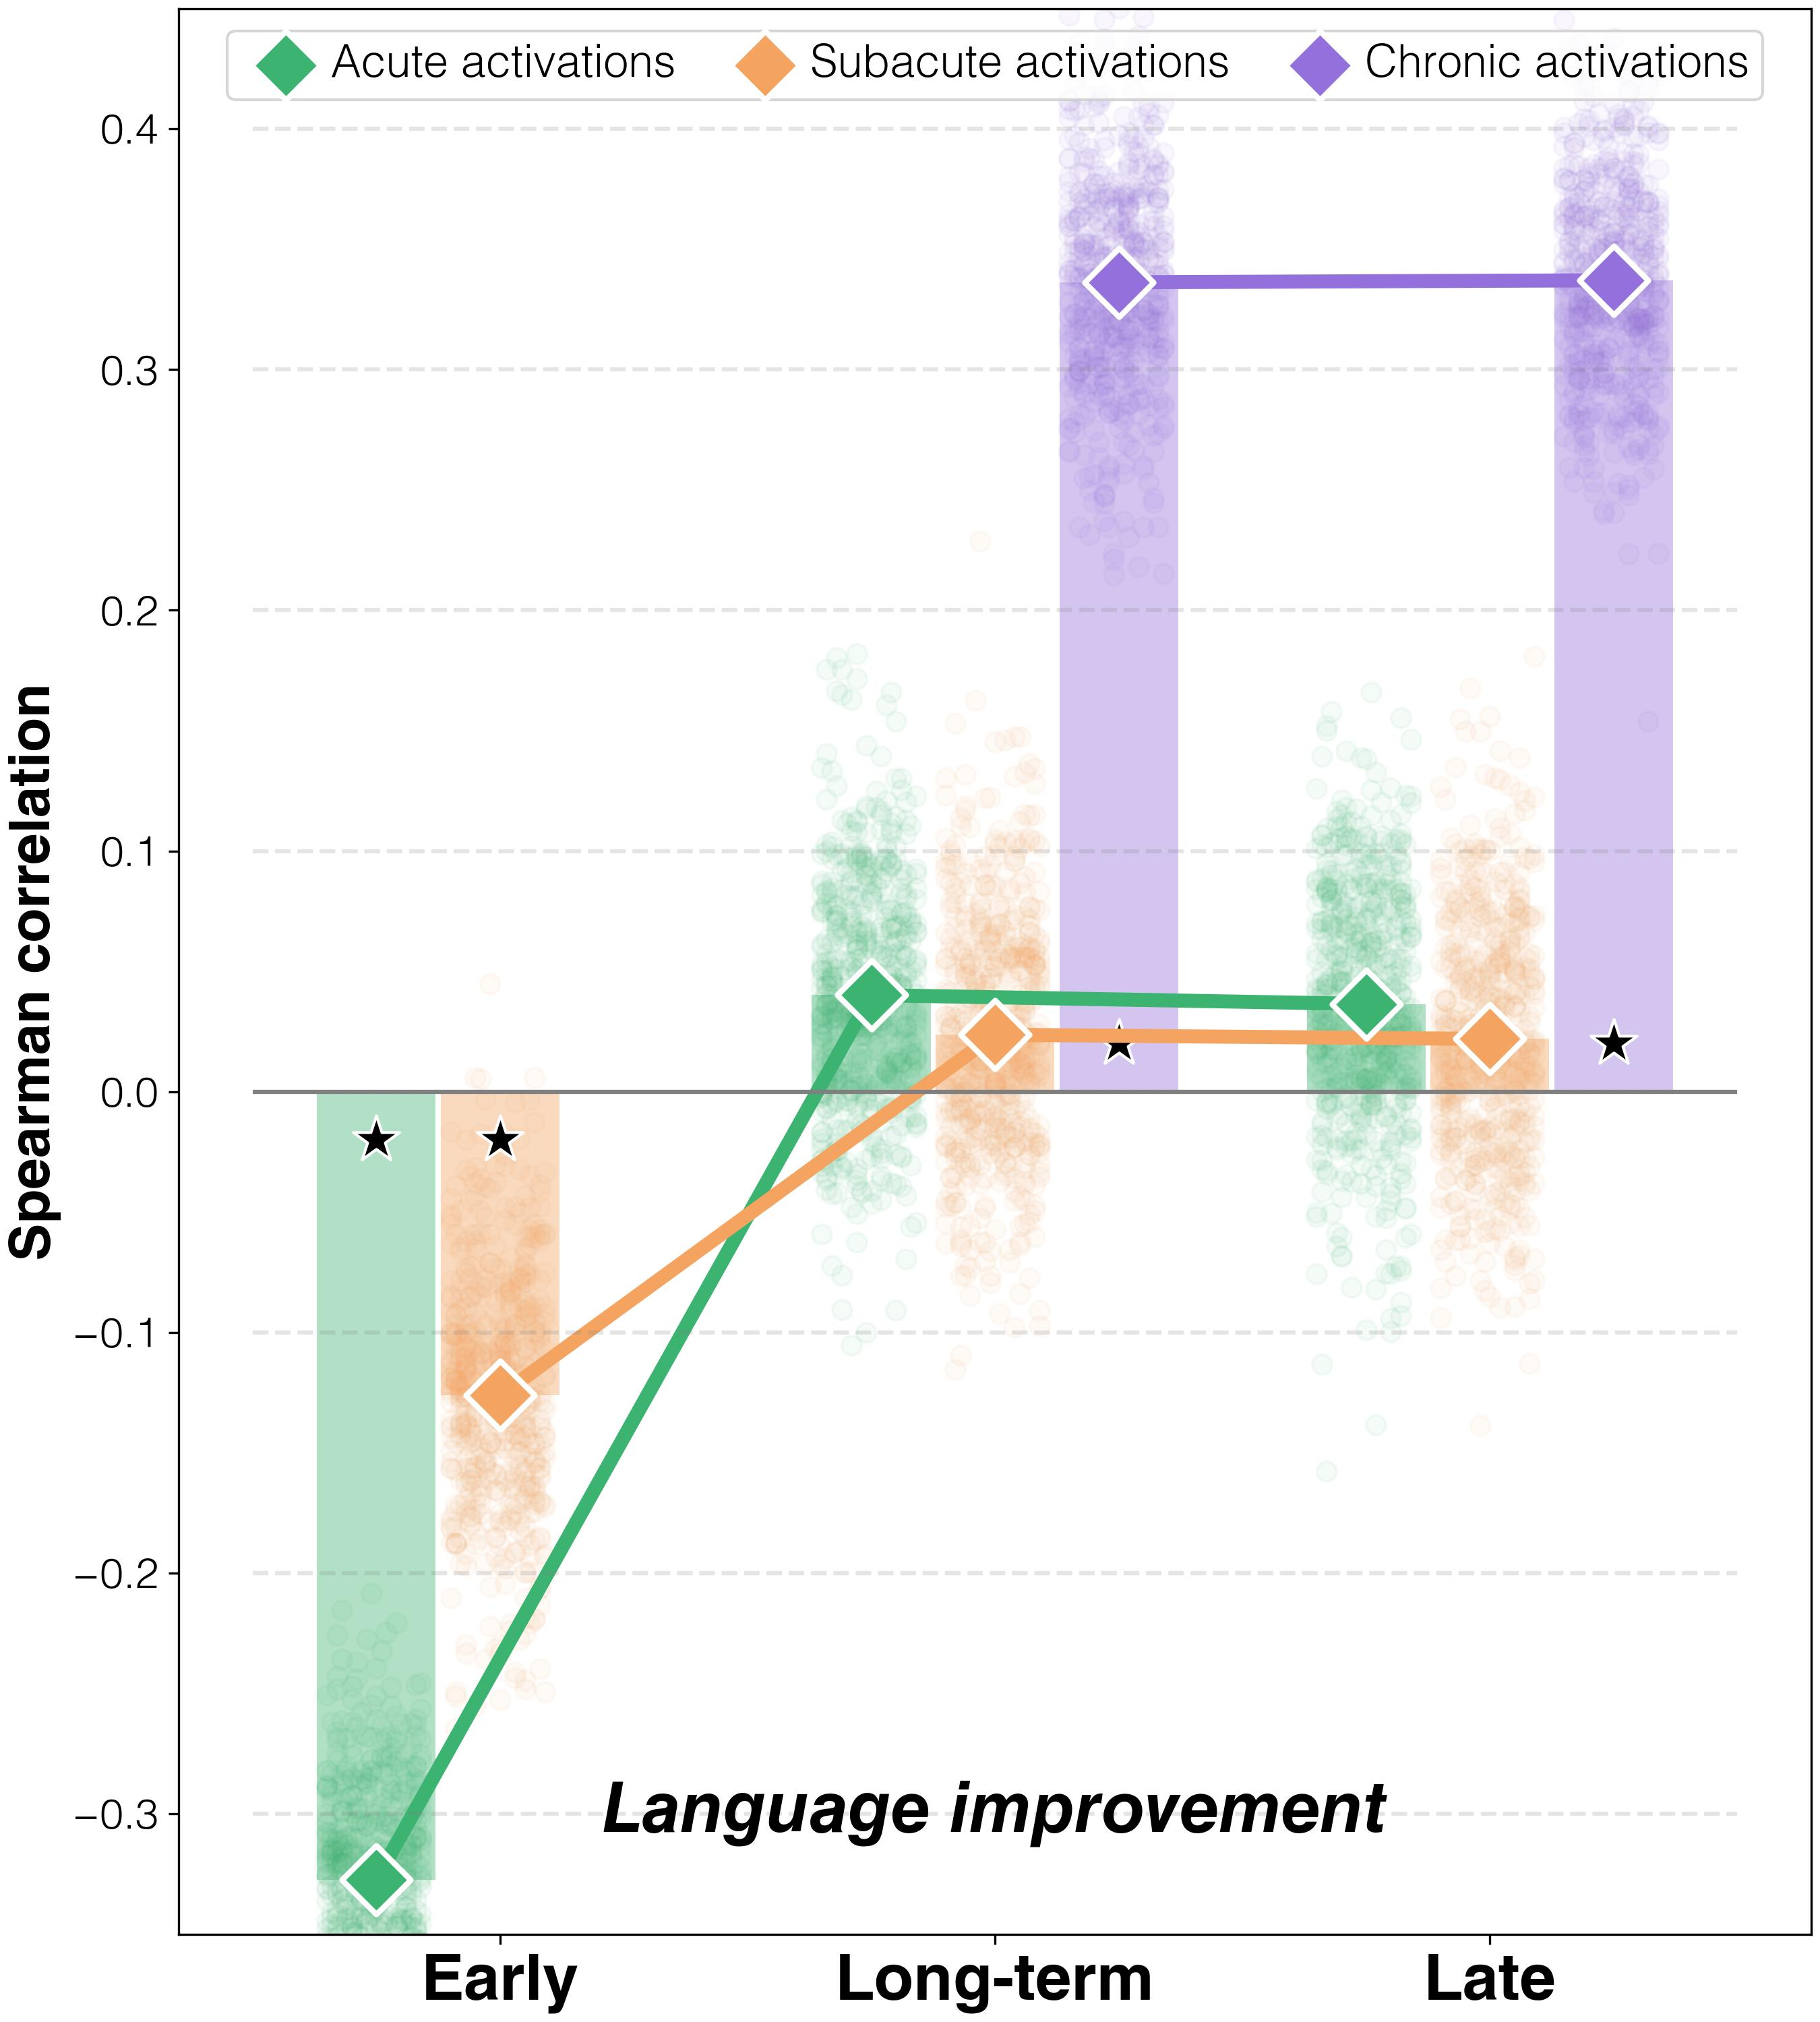

The file beside this chart, header and first rows:
target	predictor	average_spearman_rho	95%_CI	FDR_p	raw_p
improvements T2-T1	activations T1	-0.3273	(-0.35539, -0.24737)	0.00444	0.00167
improvements T3-T1	activations T1	0.04016	(0.00733, 0.13315)	0.5787	0.404
improvements T3-T2	activations T1	0.03645	(0.00463, 0.12283)	0.5787	0.4341
improvements T2-T1	activations T2	-0.1262	(-0.158, -0.03092)	0.02671	0.01336
improvements T3-T1	activations T2	0.02368	(-0.01264, 0.12222)	0.6845	0.6845
improvements T3-T2	activations T2	0.02192	(-0.0147, 0.12248)	0.6845	0.6745
improvements T3-T1	activations T3	0.3362	(0.30938, 0.4206)	0.00444	0.00167
improvements T3-T2	activations T3	0.3371	(0.30975, 0.41578)	0.00444	0.00167
